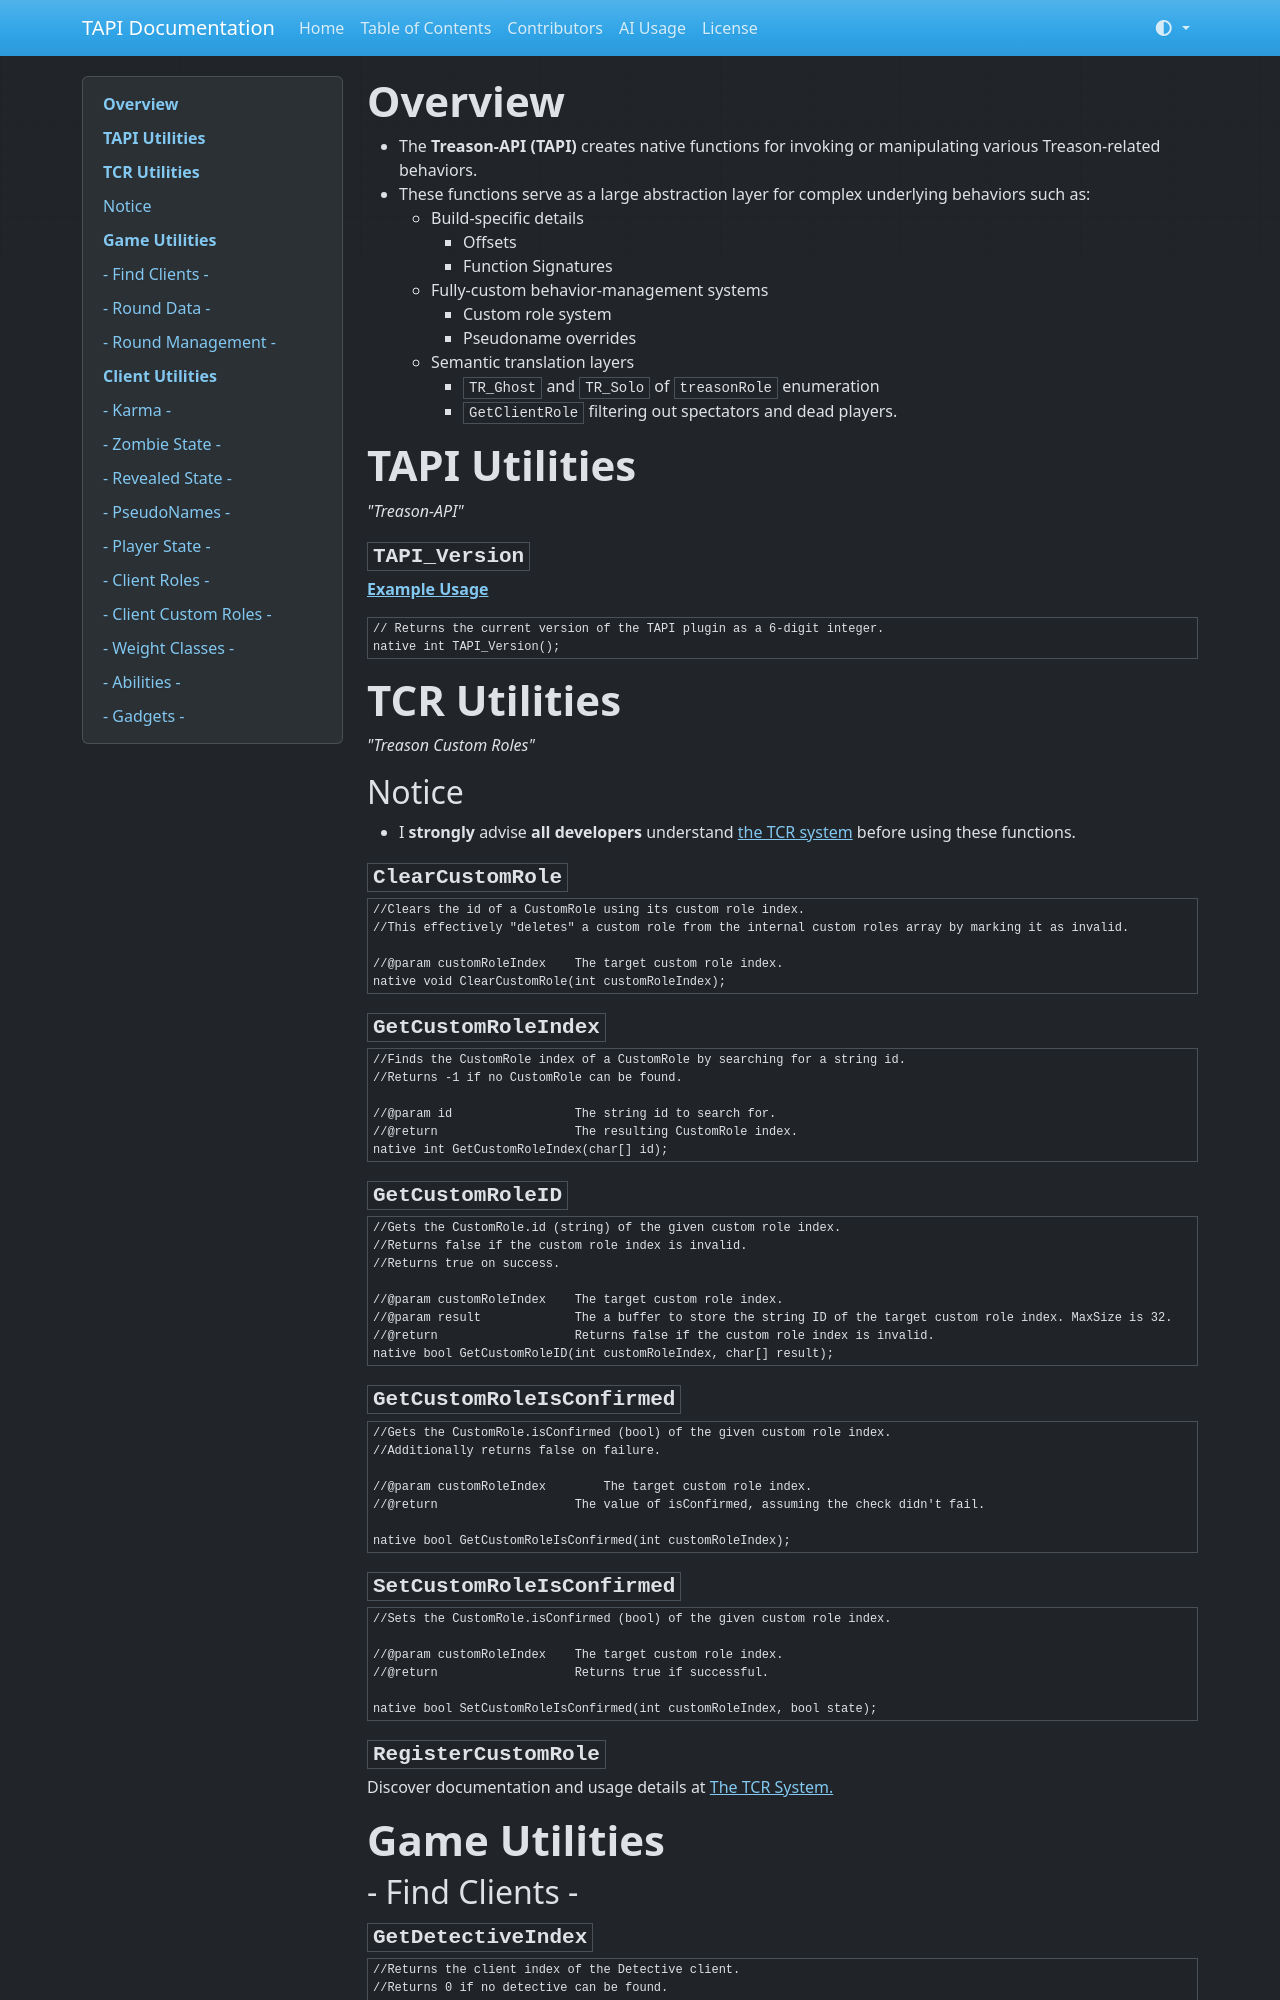

repository: chriss5dev/TAPI-docs · page: functions/index.html · generator: mkdocs

<style>
	h4 {
		font-weight: bold;
	}
</style>

# **Overview**

- The **Treason-API (TAPI)** creates native functions for invoking or manipulating various Treason-related behaviors.
- These functions serve as a large abstraction layer for complex underlying behaviors such as:
    - Build-specific details
        - Offsets
        - Function Signatures
    - Fully-custom behavior-management systems
        - Custom role system
        - Pseudoname overrides
    - Semantic translation layers
        - `TR_Ghost` and `TR_Solo` of `treasonRole` enumeration
        - `GetClientRole` filtering out spectators and dead players.

# **TAPI Utilities**
*"Treason-API"*

#### `TAPI_Version`

[**Example Usage**](examples.md#tapi_version)

    // Returns the current version of the TAPI plugin as a 6-digit integer.
    native int TAPI_Version();
    
# **TCR Utilities**
*"Treason Custom Roles"*

## Notice
- I **strongly** advise **all developers** understand [the TCR system](tcr.md) before using these functions.

#### `ClearCustomRole`

    //Clears the id of a CustomRole using its custom role index.
    //This effectively "deletes" a custom role from the internal custom roles array by marking it as invalid.

    //@param customRoleIndex	The target custom role index.
    native void ClearCustomRole(int customRoleIndex);

#### `GetCustomRoleIndex`

    //Finds the CustomRole index of a CustomRole by searching for a string id.
    //Returns -1 if no CustomRole can be found.

    //@param id					The string id to search for.
    //@return					The resulting CustomRole index.
    native int GetCustomRoleIndex(char[] id);

#### `GetCustomRoleID`


    //Gets the CustomRole.id (string) of the given custom role index.
    //Returns false if the custom role index is invalid.
    //Returns true on success.

    //@param customRoleIndex	The target custom role index.
    //@param result				The a buffer to store the string ID of the target custom role index. MaxSize is 32.
    //@return					Returns false if the custom role index is invalid.
    native bool GetCustomRoleID(int customRoleIndex, char[] result);

#### `GetCustomRoleIsConfirmed`

    //Gets the CustomRole.isConfirmed (bool) of the given custom role index.
    //Additionally returns false on failure.

    //@param customRoleIndex		The target custom role index.
    //@return					The value of isConfirmed, assuming the check didn't fail.

    native bool GetCustomRoleIsConfirmed(int customRoleIndex);

#### `SetCustomRoleIsConfirmed`

    //Sets the CustomRole.isConfirmed (bool) of the given custom role index.

    //@param customRoleIndex	The target custom role index.
    //@return					Returns true if successful.

    native bool SetCustomRoleIsConfirmed(int customRoleIndex, bool state);
    
#### `RegisterCustomRole`
Discover documentation and usage details at [The TCR System.](tcr.md)

# **Game Utilities**

## - Find Clients -

#### `GetDetectiveIndex`

    //Returns the client index of the Detective client.
    //Returns 0 if no detective can be found.
    //"Client 0" errors will occur if ignoring the "no detective" case above.
    //Depends on GetClientRole().

    //@return					The index of the round's Detective if one can be found. 0 if none can be found.

    native int GetDetectiveIndex();
    
#### `GetDoctorIndex`

    //Returns the client index of the Detective client.
    //Returns 0 if no doctor can be found.
    //"Client 0" errors will occur if ignoring the "no doctor" case above.
    //Depends on GetClientRole().

    //@return					The index of the round's Doctor if one can be found. 0 if none can be found.

    native int GetDoctorIndex();
